Photos from the image-classification dataset "data" in the GitHub repository Abramov-Kirill/Test_task_drinks. Its 6 classes are: 7up lajm limon pet 1.0, adrenaline rush citrus buff can 0.5, cool cola bottle 0.33, e on citrus punch can 0.45, jevervess cola bottle 0.25, pepsi max pet 2.0.

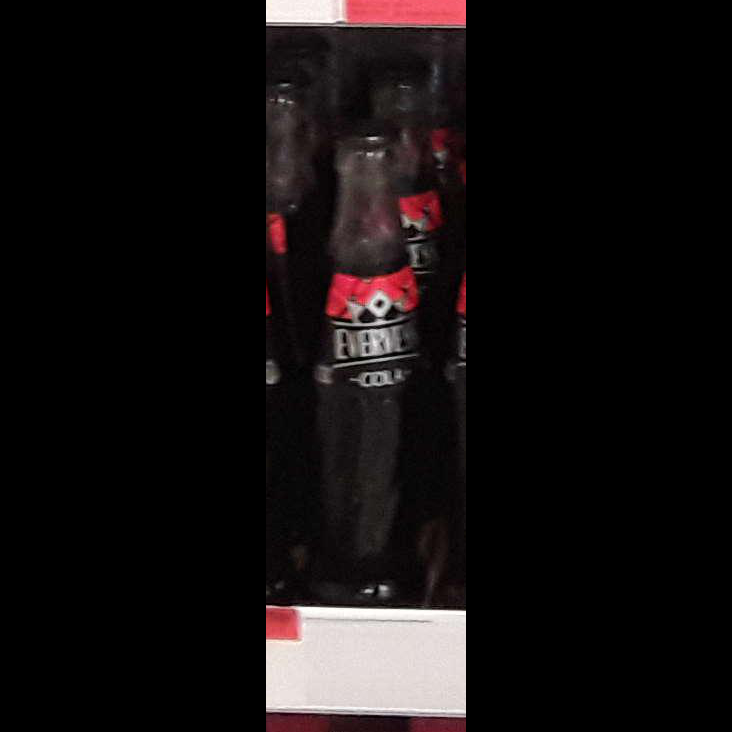
Label: jevervess cola bottle 0.25

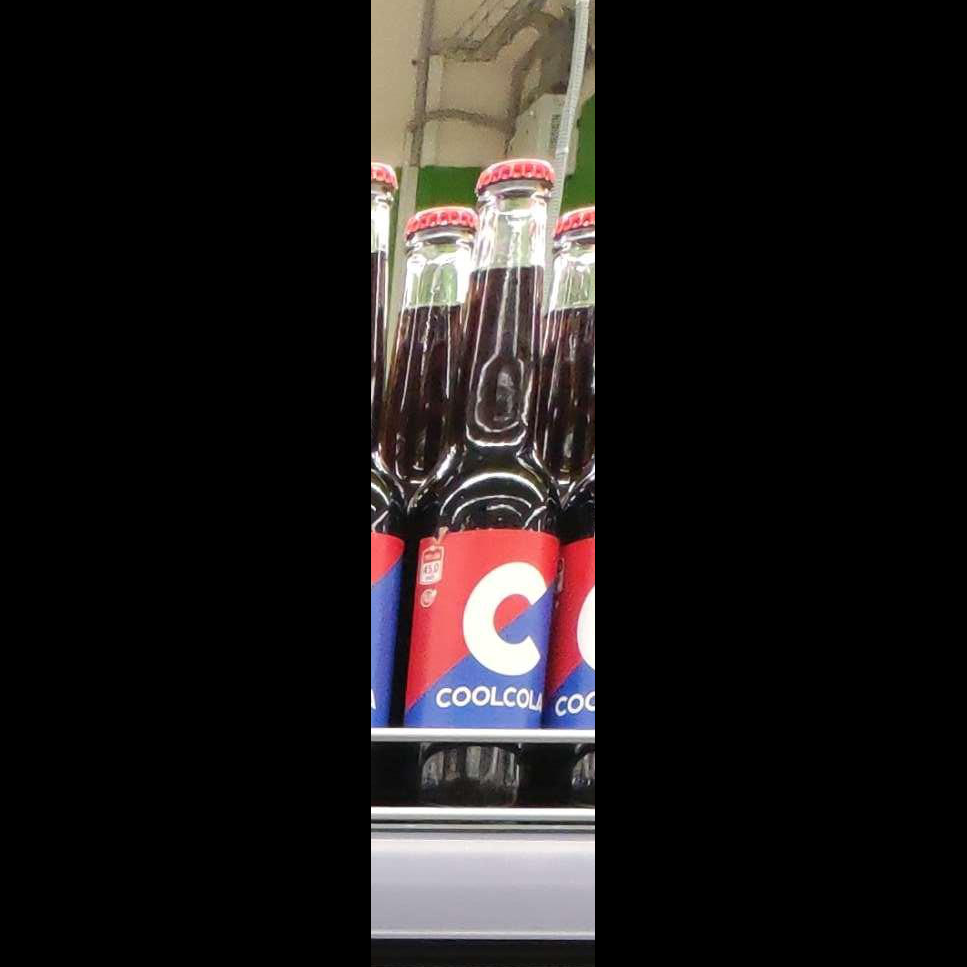
Label: cool cola bottle 0.33

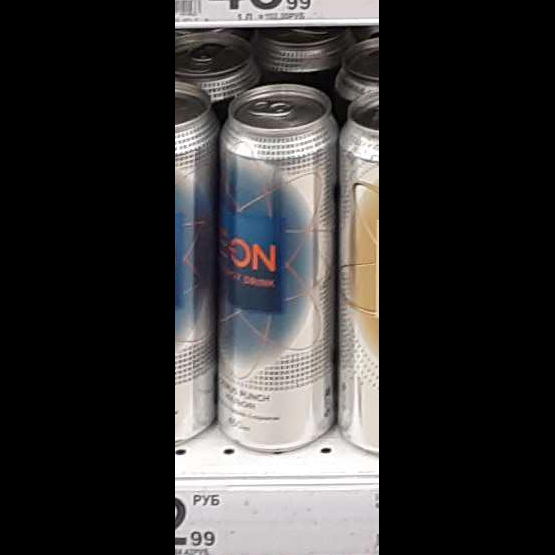
Label: e on citrus punch can 0.45

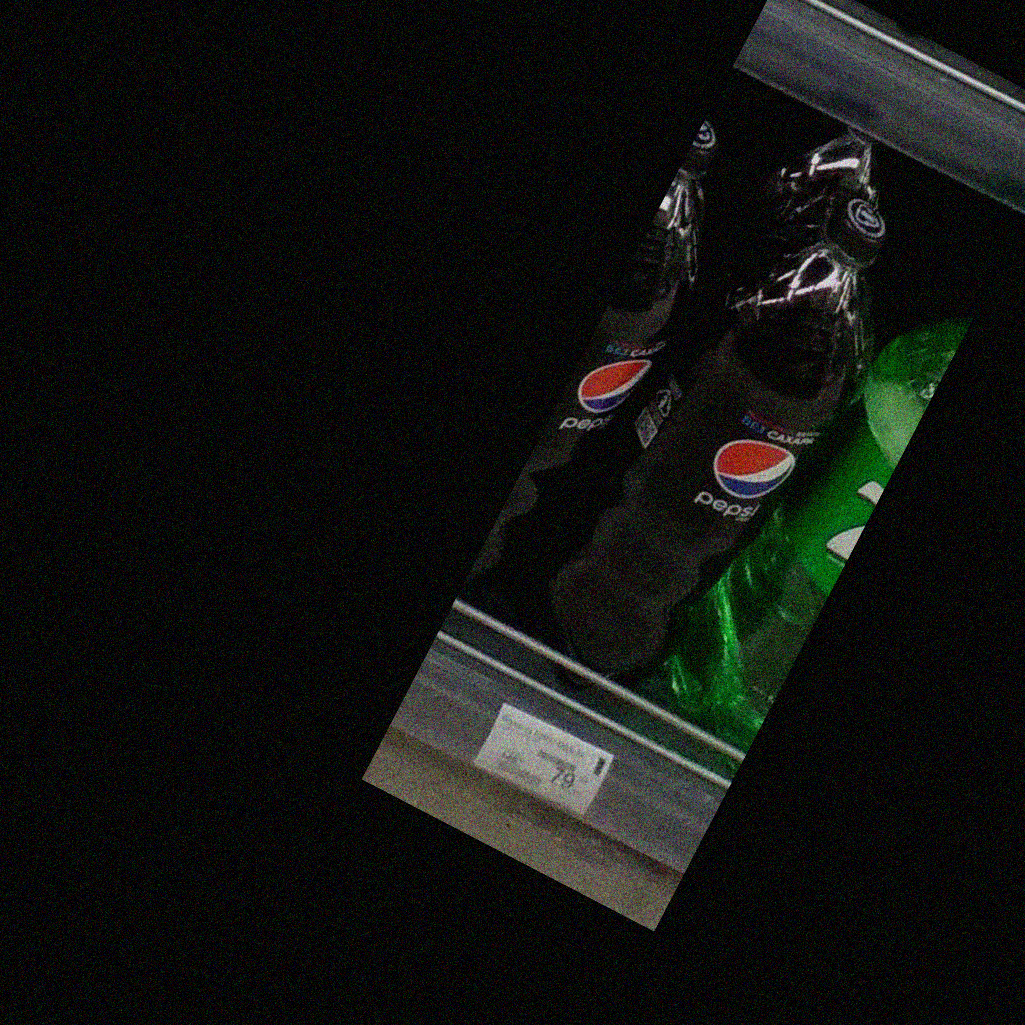
Label: pepsi max pet 2.0

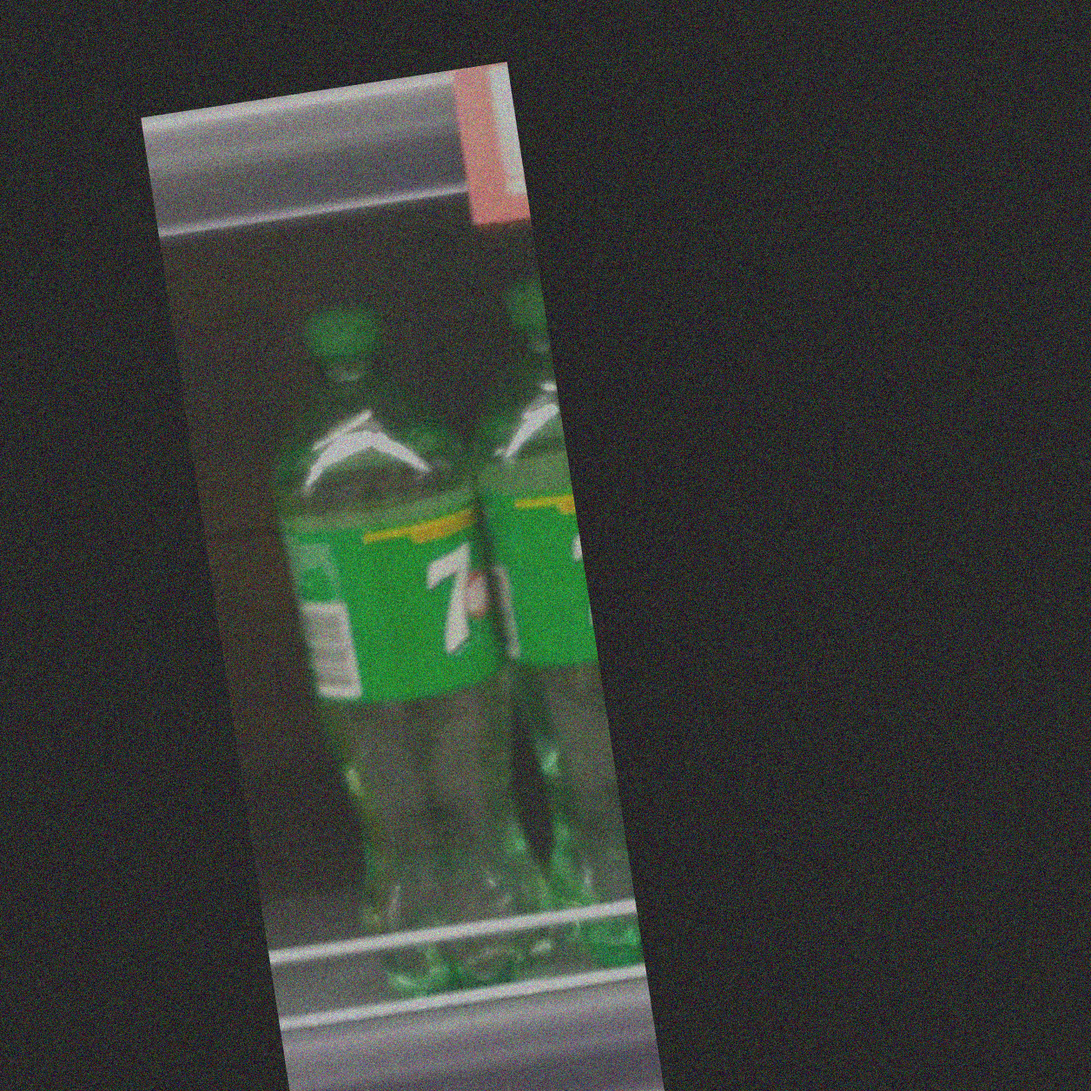
Label: 7up lajm limon pet 1.0

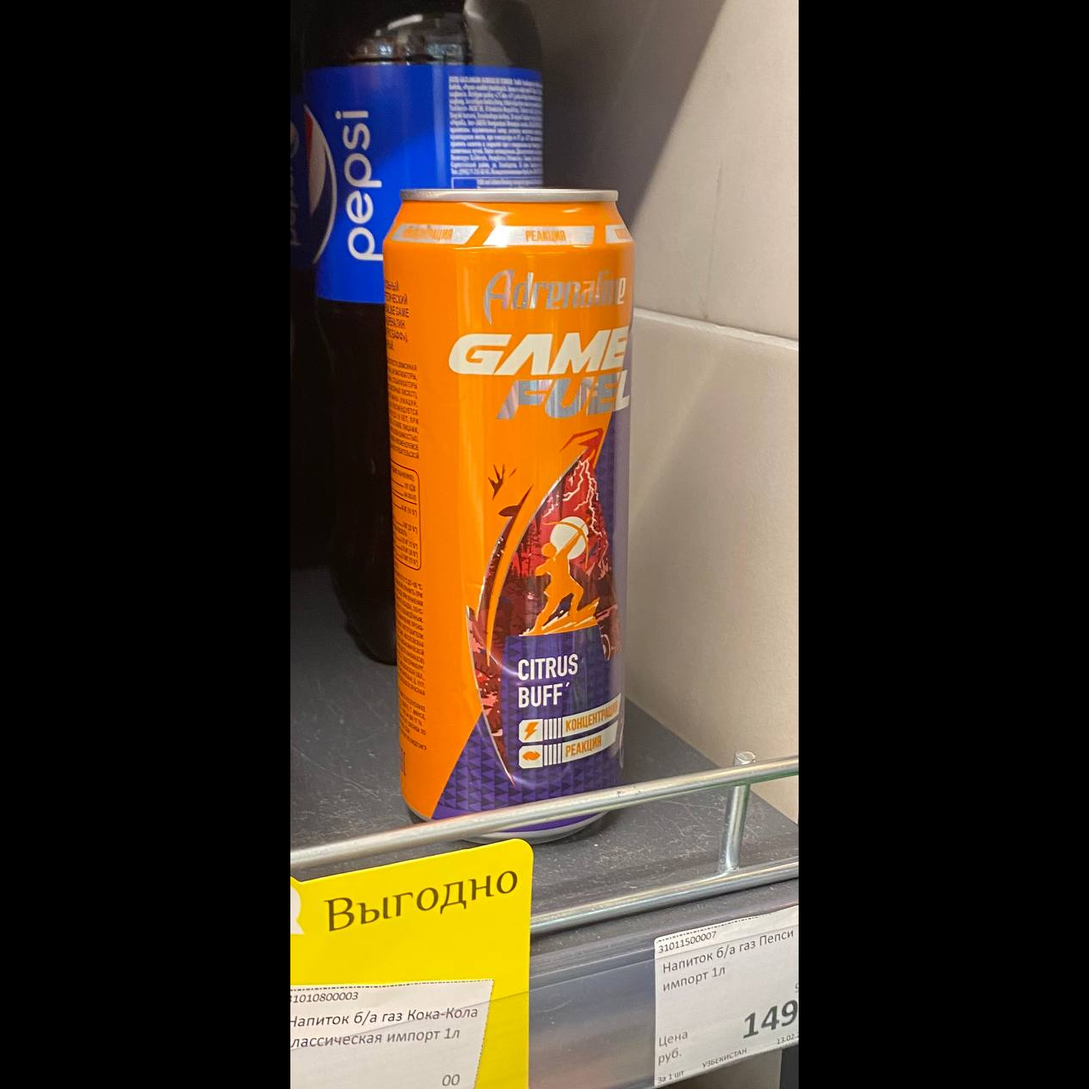
Label: adrenaline rush citrus buff can 0.5
